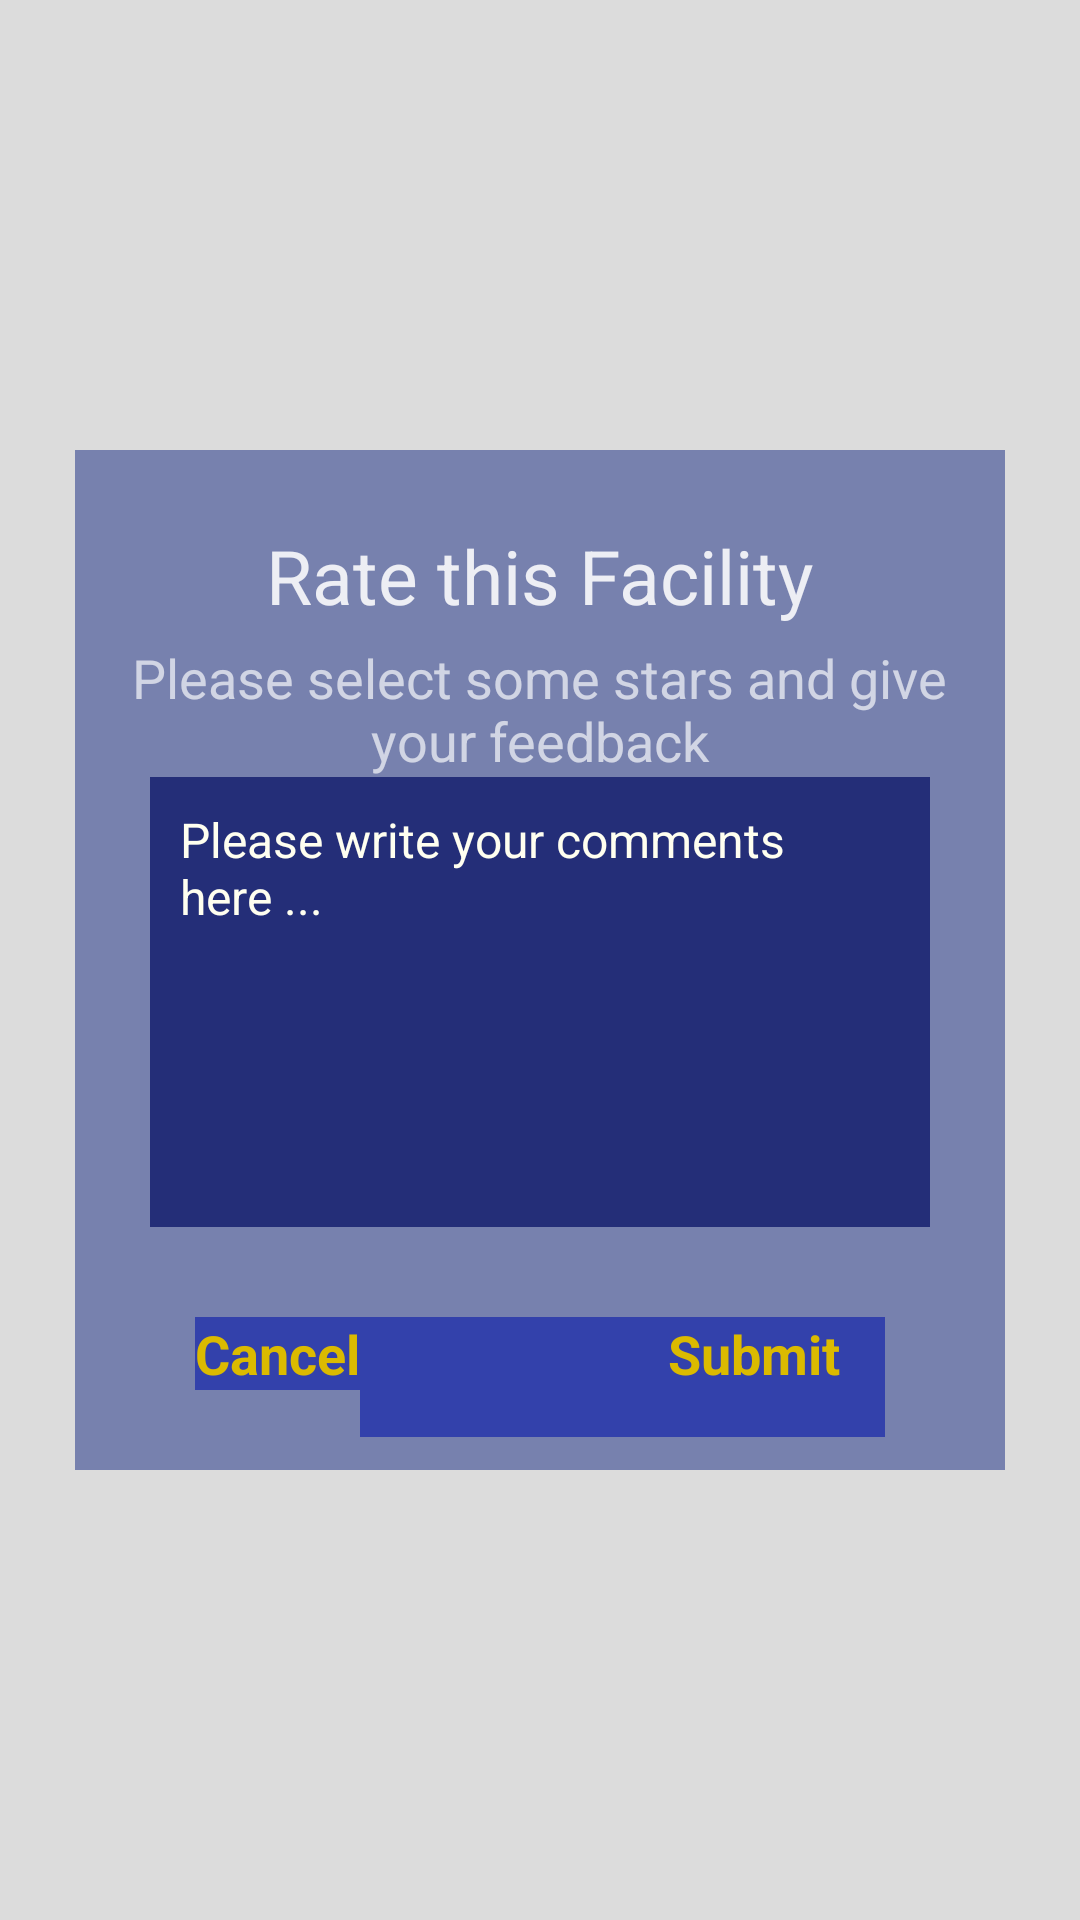

Layout XML and referenced resources for this Android screen:
<!-- AndroidManifest.xml: application theme MyMaterialTheme -->
<!-- res/layout/activity_rate.xml -->
<?xml version="1.0" encoding="utf-8"?>
<RelativeLayout xmlns:app="http://schemas.android.com/apk/res-auto"
    xmlns:tools="http://schemas.android.com/tools"
    xmlns:android="http://schemas.android.com/apk/res/android"
    android:layout_width="match_parent"
    android:layout_height="match_parent"
    android:background="@color/app_background_color"
    tools:context=".menu.faclity.RateActivity">

    <LinearLayout
        android:layout_width="match_parent"
        android:layout_height="match_parent"
        android:layout_gravity="center"
        android:layout_marginHorizontal="25dp"
        android:layout_marginVertical="150dp"
        android:background="@color/posts_color"
        android:orientation="vertical"
        android:id="@+id/rateFacilityView"
        android:elevation="20dp">

        <TextView
            android:id="@+id/RateFacilityTitle"
            android:layout_width="wrap_content"
            android:layout_height="wrap_content"
            android:layout_gravity="center"
            android:layout_marginTop="25dp"
            android:text="@string/rate_facility_title"
            android:textColor="@color/white"
            android:textSize="25dp" />

        <TextView
            android:id="@+id/RateFacilityDescription"
            android:layout_width="wrap_content"
            android:layout_height="wrap_content"
            android:layout_gravity="center"
            android:layout_marginTop="5dp"
            android:text="@string/comment_facility_title"
            android:textAlignment="center"
            android:textColor="@color/white_light"
            android:textSize="18dp" />

        <RatingBar
            android:id="@+id/ratingBar2"
            android:layout_width="wrap_content"
            android:layout_height="wrap_content"
            android:layout_gravity="center"
            android:secondaryProgressTint="@color/UBCyellow"
            android:progressTint="@color/UBCyellow"
            android:numStars="5"
            android:scaleX="0.7"
            android:scaleY="0.7"
            android:rating="0.0"
            android:theme="@style/RatingBar"
            tools:ignore="SpeakableTextPresentCheck" />

        <EditText
            android:id="@+id/editTextTextMultiLine"
            android:layout_width="match_parent"
            android:layout_height="150dp"
            android:layout_marginHorizontal="25dp"
            android:background="@color/UBCPurpleDark"
            android:ems="10"
            android:gravity="start|top"
            android:hint="@string/comment_hint"
            android:inputType="textMultiLine"
            android:paddingHorizontal="10dp"
            android:paddingVertical="10dp"
            android:textColor="@color/white"
            android:textColorHint="#FFFFF0"
            android:textSize="16sp" />

        <LinearLayout
            android:layout_width="match_parent"
            android:layout_height="match_parent"
            android:orientation="horizontal">

            <androidx.appcompat.widget.AppCompatButton
                android:id="@+id/cancel_button_review"
                style="?android:attr/borderlessButtonStyle"
                android:layout_width="wrap_content"
                android:layout_height="wrap_content"
                android:layout_marginLeft="40dp"
                android:layout_marginTop="30dp"
                android:background="@color/UBCPurpleLight"
                android:text="@string/cancel"
                android:textColor="@color/UBCyellow"
                android:textSize="18dp"
                android:textStyle="bold"
                tools:ignore="TextContrastCheck" />

            <androidx.appcompat.widget.AppCompatButton
                android:id="@+id/submit_button_review"
                style="?android:attr/borderlessButtonStyle"
                android:layout_width="fill_parent"
                android:layout_height="40dp"
                android:layout_marginTop="30dp"
                android:layout_marginRight="40dp"
                android:background="@color/UBCPurpleLight"
                android:gravity="end"
                android:paddingRight="15dp"
                android:text="@string/submit"
                android:textColor="@color/UBCyellow"
                android:textSize="18dp"
                android:textStyle="bold"
                tools:ignore="TouchTargetSizeCheck,TextContrastCheck" />

        </LinearLayout>

    </LinearLayout>

</RelativeLayout>
<!-- resources referenced by this layout -->
<resources>
  <color name="UBCPurpleDark">#242E78</color>
  <color name="UBCPurpleLight">#3341AB</color>
  <color name="UBCyellow">#dbba00</color>
  <color name="app_background_color">#DCDCDC</color>
  <color name="posts_color">#7781AE</color>
  <color name="white">#DDFFFFFF</color>
  <color name="white_light">#AAFFFFFF</color>
  <string name="cancel">Cancel</string>
  <string name="comment_facility_title">Please select some stars and give\nyour feedback</string>
  <string name="comment_hint">Please write your comments here ...</string>
  <string name="rate_facility_title">Rate this Facility</string>
  <string name="submit">Submit</string>
  <style name="RatingBar" parent="Theme.AppCompat">
          <item name="colorControlNormal">@color/white</item>
          <item name="colorControlActivated">@color/yellow</item>
      </style>
  <color name="yellow">#FFFF00</color>
</resources>
